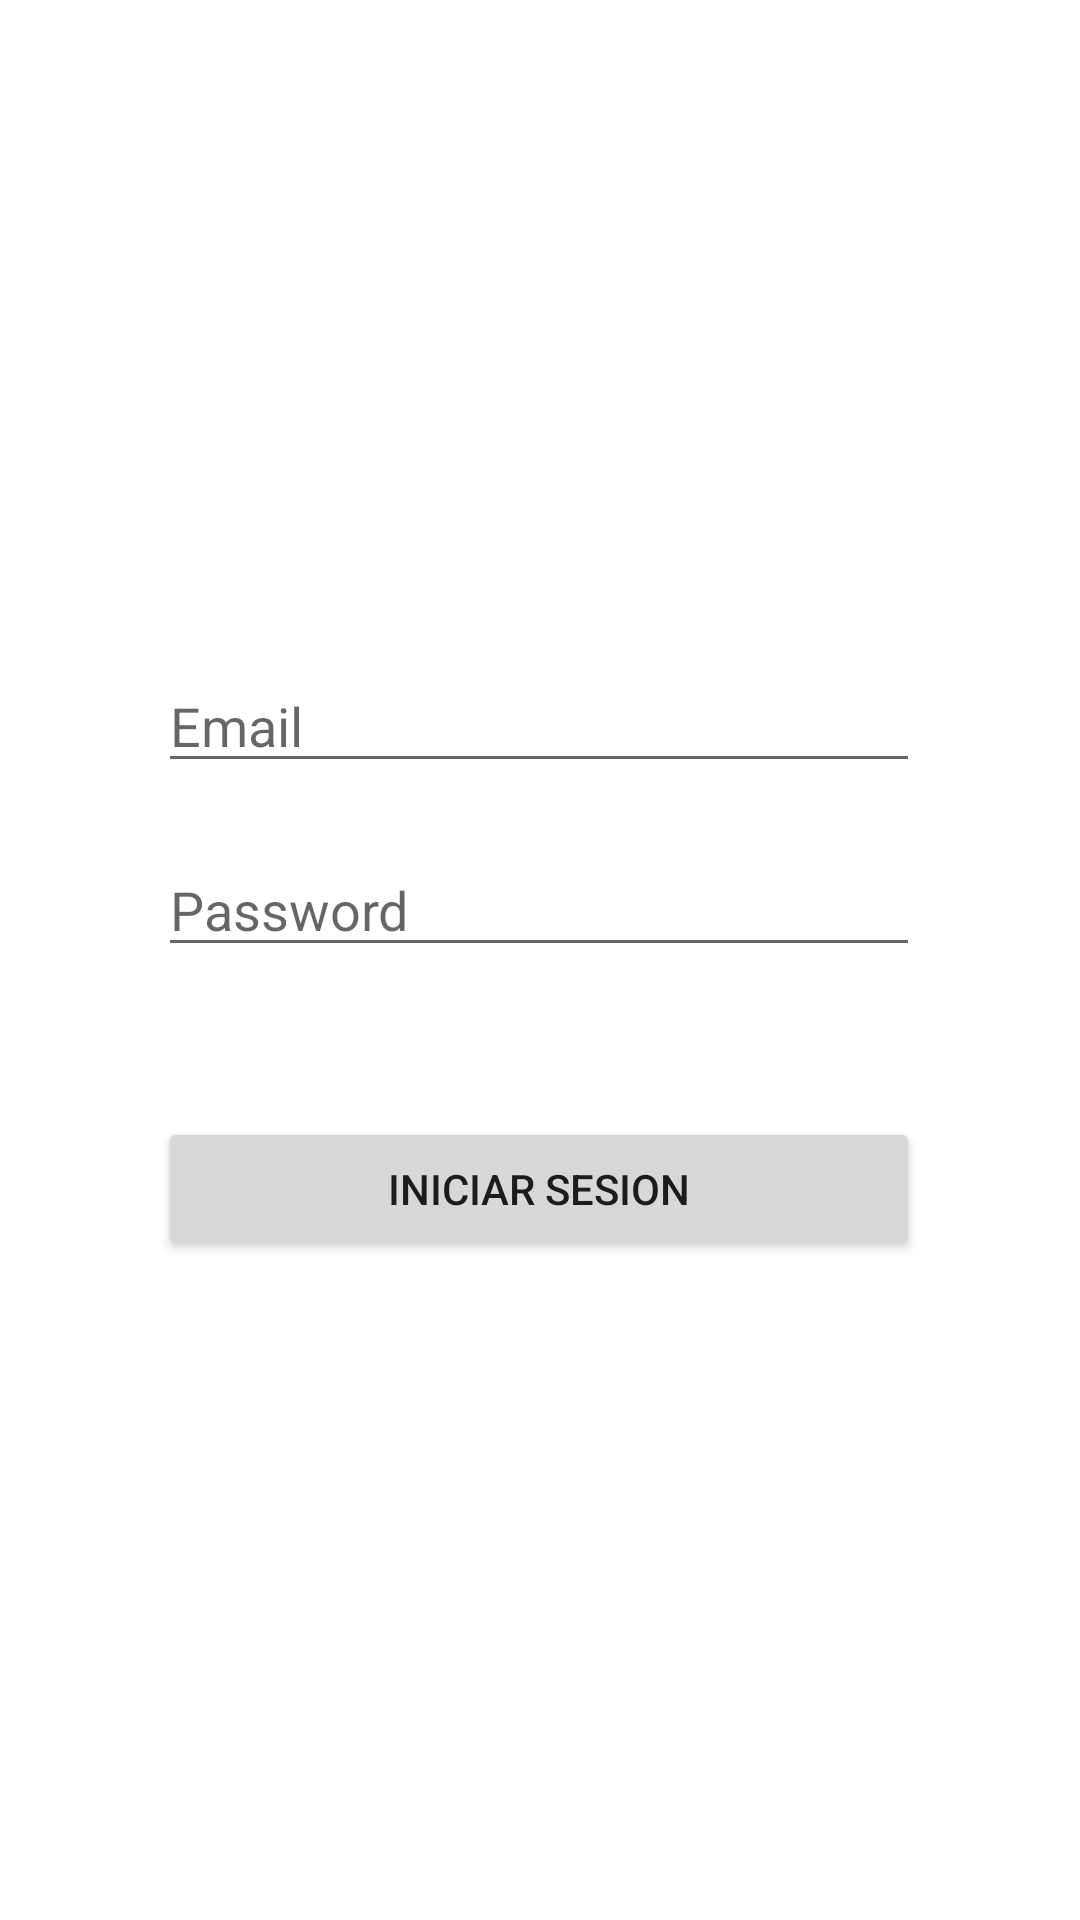

The Android layout XML behind this screen, and the referenced resources:
<!-- AndroidManifest.xml: application theme NoActionBarTheme -->
<!-- res/layout/activity_sign_in.xml -->
<?xml version="1.0" encoding="utf-8"?>
<androidx.constraintlayout.widget.ConstraintLayout xmlns:android="http://schemas.android.com/apk/res/android"
    xmlns:app="http://schemas.android.com/apk/res-auto"
    xmlns:tools="http://schemas.android.com/tools"
    android:layout_width="match_parent"
    android:layout_height="match_parent"
    tools:context=".SignInActivity">

    <LinearLayout
        android:layout_width="254dp"
        android:layout_height="571dp"
        android:layout_marginTop="1dp"
        android:layout_marginEnd="1dp"
        android:layout_marginBottom="1dp"
        android:gravity="center"
        android:orientation="vertical"
        app:layout_constraintBottom_toBottomOf="parent"
        app:layout_constraintEnd_toEndOf="parent"
        app:layout_constraintStart_toStartOf="parent"
        app:layout_constraintTop_toTopOf="parent">

        <EditText
            android:id="@+id/signInMail"
            android:layout_width="match_parent"
            android:layout_height="wrap_content"
            android:ems="10"
            android:hint="@string/signInMail"
            android:inputType="textEmailAddress" />

        <Space
            android:layout_width="match_parent"
            android:layout_height="20dp" />

        <EditText
            android:id="@+id/signInPass"
            android:layout_width="match_parent"
            android:layout_height="wrap_content"
            android:ems="10"
            android:hint="@string/signInPass"
            android:inputType="textPassword" />

        <Space
            android:layout_width="match_parent"
            android:layout_height="50dp" />

        <Button
            android:id="@+id/signInButton"
            android:layout_width="match_parent"
            android:layout_height="wrap_content"
            android:text="@string/butToLogin" />
    </LinearLayout>
</androidx.constraintlayout.widget.ConstraintLayout>
<!-- resources referenced by this layout -->
<resources>
  <string name="butToLogin">Iniciar Sesion</string>
  <string name="signInMail">Email</string>
  <string name="signInPass">Password</string>
  <style name="NoActionBarTheme" parent="Theme.MaterialComponents.DayNight.NoActionBar">
          
          <item name="android:windowNoTitle">true</item>
          <item name="android:windowActionBar">false</item>
          <item name="android:windowFullscreen">true</item>
          <item name="android:windowContentOverlay">@null</item>
  
          <item name="colorPrimary">@color/purple_500</item>
          <item name="colorPrimaryDark">@color/design_default_color_primary_dark</item>
          <item name="colorAccent">@color/teal_200</item>
      </style>
  <!-- not gathered from this repository: default colours our renderer supplied (Android Studio template values) -->
  <color name="purple_500">#FF6200EE</color>
  <color name="teal_200">#FF03DAC5</color>
</resources>
